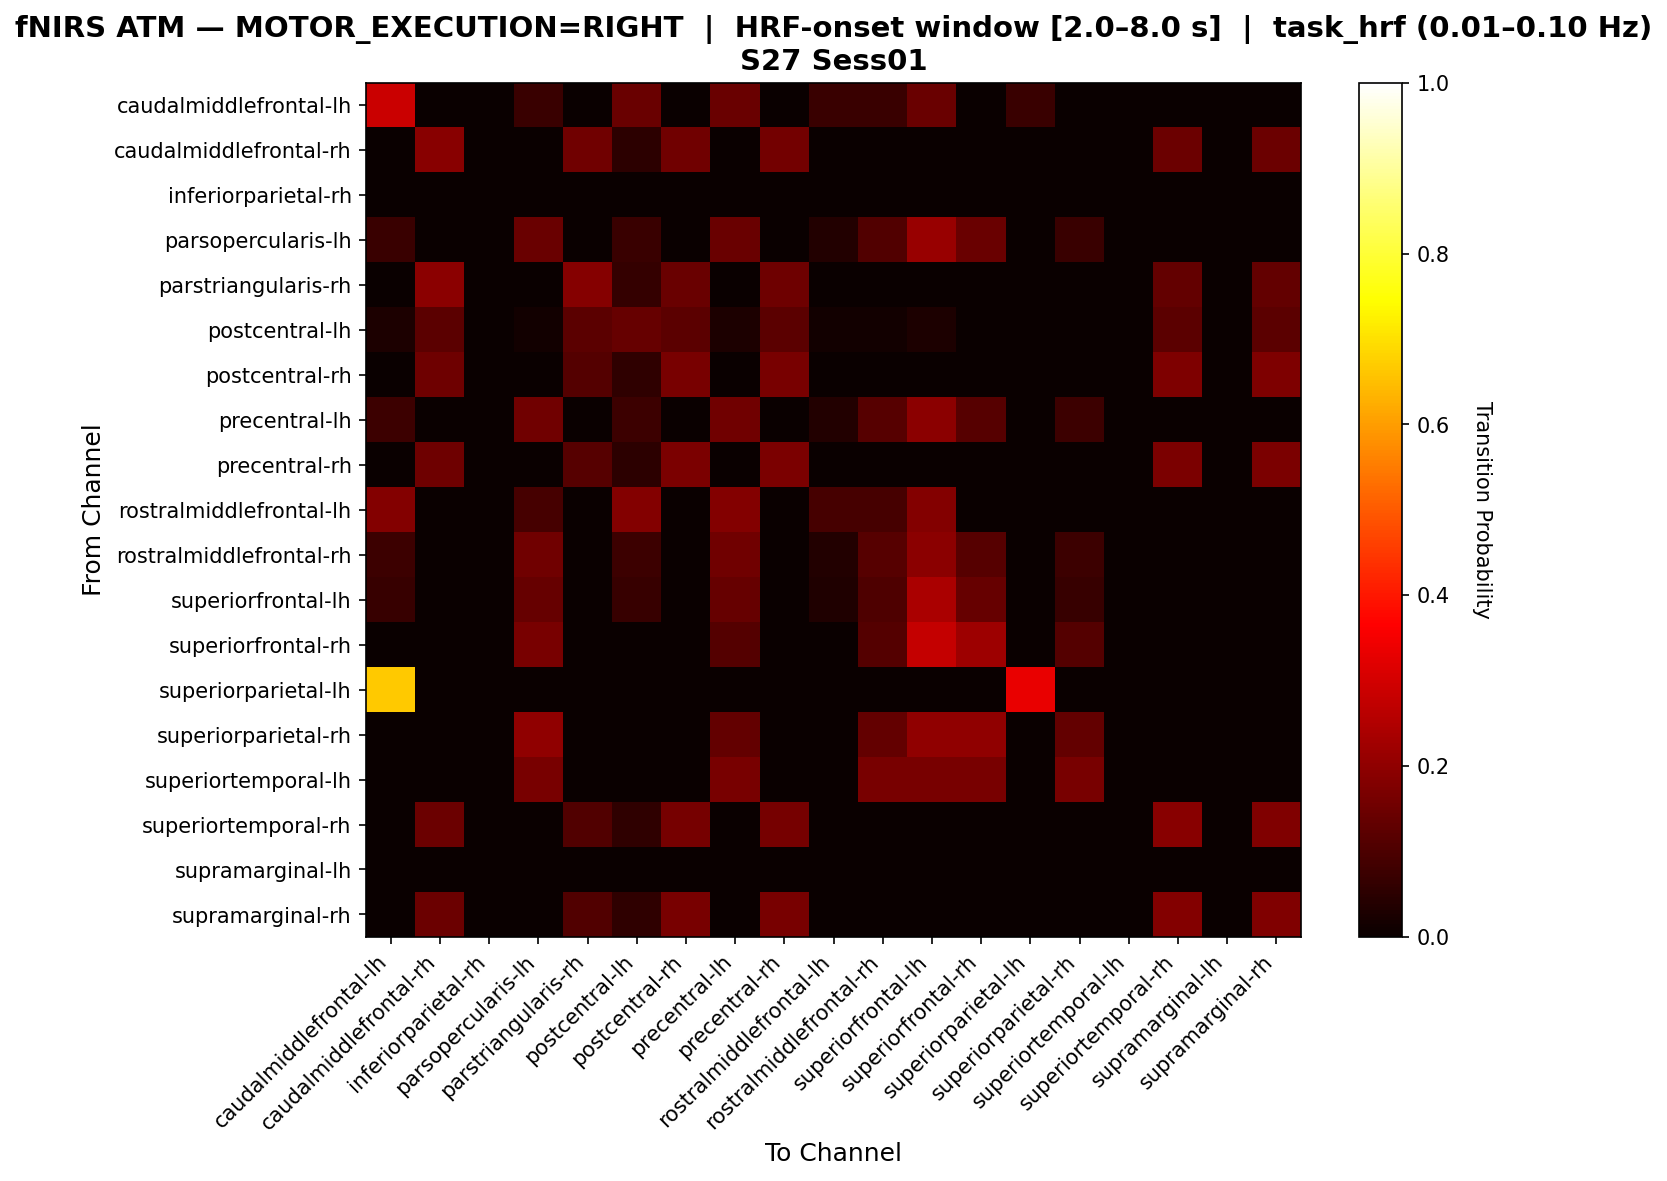

Values plotted in this chart, from the file beside it:
, caudalmiddlefrontal-lh, caudalmiddlefrontal-rh, inferiorparietal-rh, parsopercularis-lh, parstriangularis-rh, postcentral-lh, postcentral-rh, precentral-lh, precentral-rh, rostralmiddlefrontal-lh, rostralmiddlefrontal-rh, superiorfrontal-lh, superiorfrontal-rh, superiorparietal-lh, superiorparietal-rh, superiortemporal-lh, superiortemporal-rh, supramarginal-lh, supramarginal-rh
caudalmiddlefrontal-lh, 0.2857, 0.0, 0.0, 0.07143, 0.0, 0.1429, 0.0, 0.1429, 0.0, 0.07143, 0.07143, 0.1429, 0.0, 0.07143, 0.0, 0.0, 0.0, 0.0, 0.0
caudalmiddlefrontal-rh, 0.0, 0.1882, 0.0, 0.0, 0.1529, 0.05294, 0.1529, 0.0, 0.1588, 0.0, 0.0, 0.0, 0.0, 0.0, 0.0, 0.0, 0.1471, 0.0, 0.1471
inferiorparietal-rh, 0.0, 0.0, 0.0, 0.0, 0.0, 0.0, 0.0, 0.0, 0.0, 0.0, 0.0, 0.0, 0.0, 0.0, 0.0, 0.0, 0.0, 0.0, 0.0
parsopercularis-lh, 0.07143, 0.0, 0.0, 0.1429, 0.0, 0.07143, 0.0, 0.1429, 0.0, 0.03571, 0.1071, 0.2143, 0.1429, 0.0, 0.07143, 0.0, 0.0, 0.0, 0.0
parstriangularis-rh, 0.0, 0.1915, 0.0, 0.0, 0.1844, 0.06383, 0.1418, 0.0, 0.1489, 0.0, 0.0, 0.0, 0.0, 0.0, 0.0, 0.0, 0.1348, 0.0, 0.1348
postcentral-lh, 0.0274, 0.1233, 0.0, 0.0137, 0.1233, 0.137, 0.1233, 0.0274, 0.1233, 0.0137, 0.0137, 0.0274, 0.0, 0.0, 0.0, 0.0, 0.1233, 0.0, 0.1233
postcentral-rh, 0.0, 0.1491, 0.0, 0.0, 0.1118, 0.0559, 0.1677, 0.0, 0.1677, 0.0, 0.0, 0.0, 0.0, 0.0, 0.0, 0.0, 0.1739, 0.0, 0.1739
precentral-lh, 0.07692, 0.0, 0.0, 0.1538, 0.0, 0.07692, 0.0, 0.1538, 0.0, 0.03846, 0.1154, 0.1923, 0.1154, 0.0, 0.07692, 0.0, 0.0, 0.0, 0.0
precentral-rh, 0.0, 0.1515, 0.0, 0.0, 0.1152, 0.05455, 0.1697, 0.0, 0.1697, 0.0, 0.0, 0.0, 0.0, 0.0, 0.0, 0.0, 0.1697, 0.0, 0.1697
rostralmiddlefrontal-lh, 0.1818, 0.0, 0.0, 0.09091, 0.0, 0.1818, 0.0, 0.1818, 0.0, 0.09091, 0.09091, 0.1818, 0.0, 0.0, 0.0, 0.0, 0.0, 0.0, 0.0
rostralmiddlefrontal-rh, 0.07692, 0.0, 0.0, 0.1538, 0.0, 0.07692, 0.0, 0.1538, 0.0, 0.03846, 0.1154, 0.1923, 0.1154, 0.0, 0.07692, 0.0, 0.0, 0.0, 0.0
superiorfrontal-lh, 0.06897, 0.0, 0.0, 0.1379, 0.0, 0.06897, 0.0, 0.1379, 0.0, 0.03448, 0.1034, 0.2414, 0.1379, 0.0, 0.06897, 0.0, 0.0, 0.0, 0.0
superiorfrontal-rh, 0.0, 0.0, 0.0, 0.1667, 0.0, 0.0, 0.0, 0.1111, 0.0, 0.0, 0.1111, 0.2778, 0.2222, 0.0, 0.1111, 0.0, 0.0, 0.0, 0.0
superiorparietal-lh, 0.6667, 0.0, 0.0, 0.0, 0.0, 0.0, 0.0, 0.0, 0.0, 0.0, 0.0, 0.0, 0.0, 0.3333, 0.0, 0.0, 0.0, 0.0, 0.0
superiorparietal-rh, 0.0, 0.0, 0.0, 0.2, 0.0, 0.0, 0.0, 0.1333, 0.0, 0.0, 0.1333, 0.2, 0.2, 0.0, 0.1333, 0.0, 0.0, 0.0, 0.0
superiortemporal-lh, 0.0, 0.0, 0.0, 0.1667, 0.0, 0.0, 0.0, 0.1667, 0.0, 0.0, 0.1667, 0.1667, 0.1667, 0.0, 0.1667, 0.0, 0.0, 0.0, 0.0
superiortemporal-rh, 0.0, 0.1447, 0.0, 0.0, 0.1069, 0.0566, 0.1635, 0.0, 0.1635, 0.0, 0.0, 0.0, 0.0, 0.0, 0.0, 0.0, 0.1887, 0.0, 0.1761
supramarginal-lh, 0.0, 0.0, 0.0, 0.0, 0.0, 0.0, 0.0, 0.0, 0.0, 0.0, 0.0, 0.0, 0.0, 0.0, 0.0, 0.0, 0.0, 0.0, 0.0
supramarginal-rh, 0.0, 0.1456, 0.0, 0.0, 0.1076, 0.05696, 0.1646, 0.0, 0.1646, 0.0, 0.0, 0.0, 0.0, 0.0, 0.0, 0.0, 0.1835, 0.0, 0.1772
